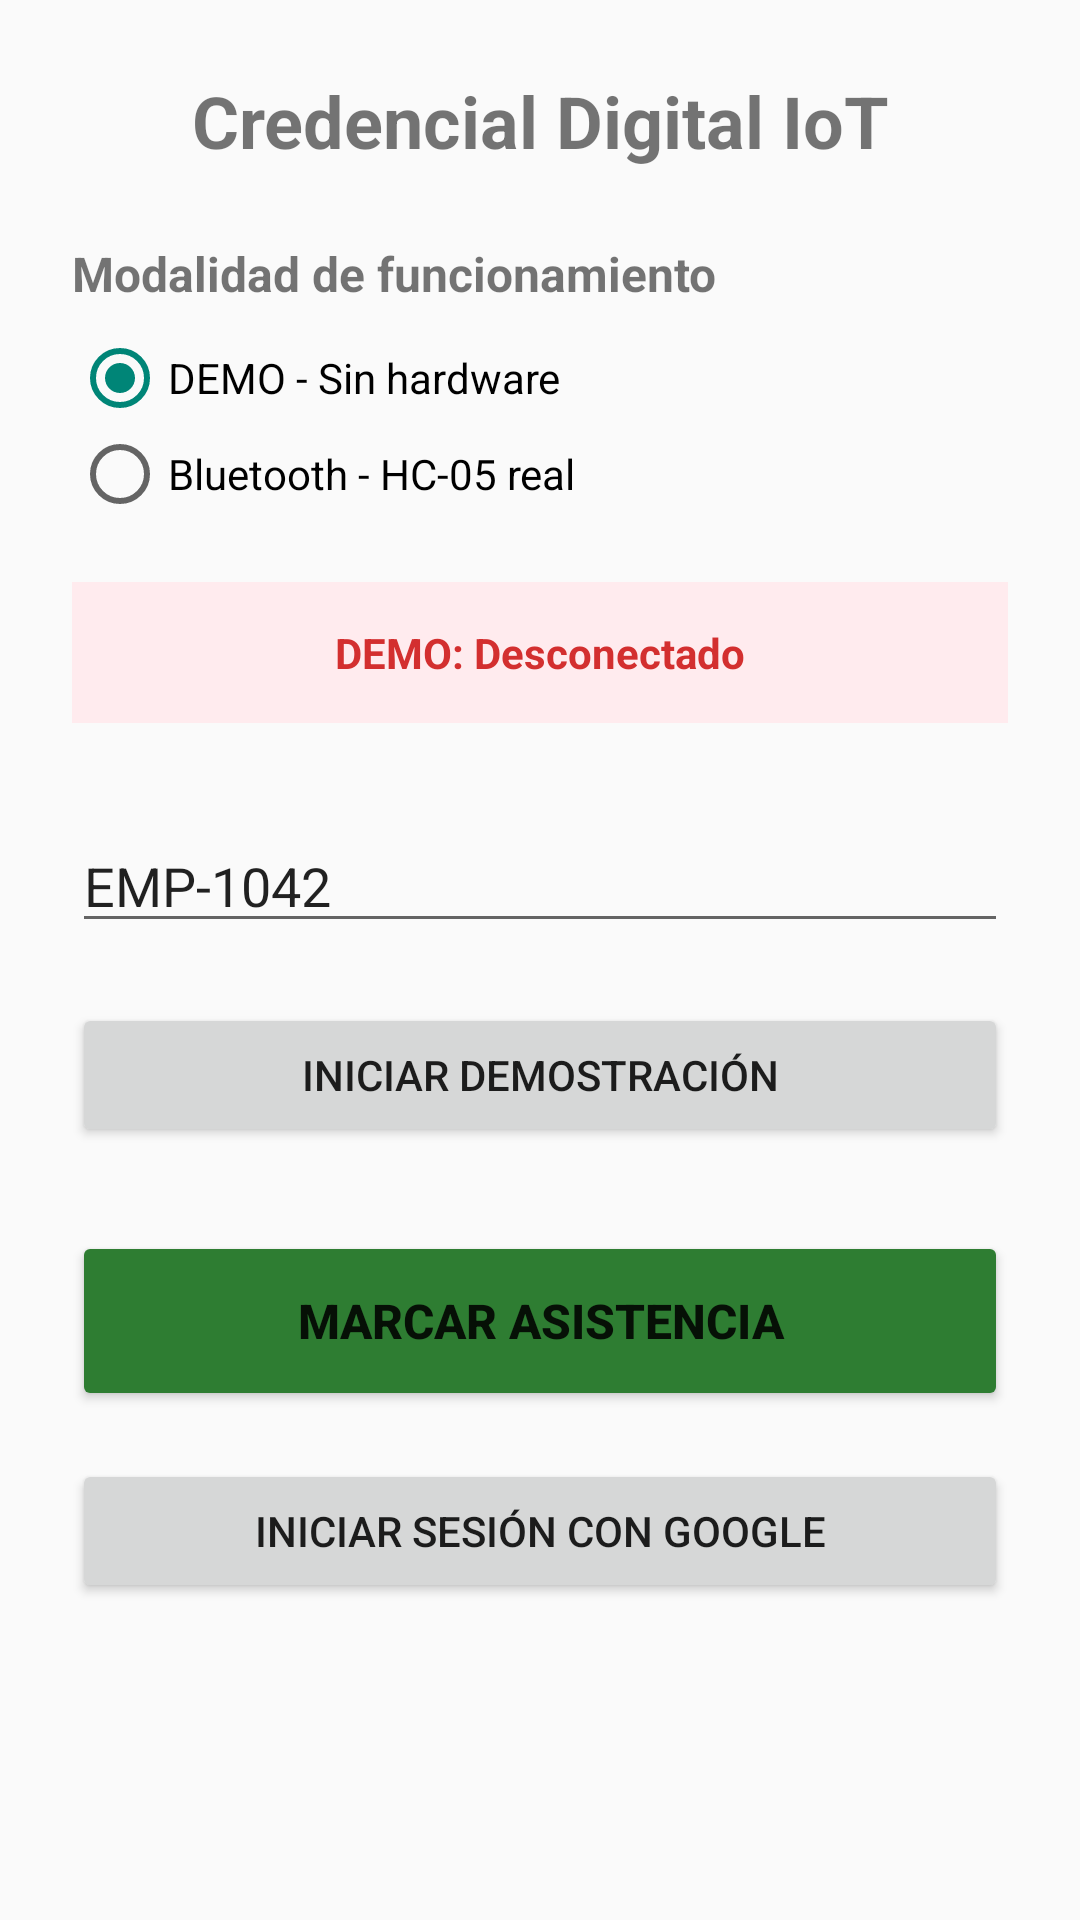

Android layout source for this screen:
<!-- AndroidManifest.xml: application theme Theme.AppCompat.DayNight.DarkActionBar -->
<!-- res/layout/activity_main.xml -->
<?xml version="1.0" encoding="utf-8"?>
<androidx.constraintlayout.widget.ConstraintLayout
    xmlns:android="http://schemas.android.com/apk/res/android"
    xmlns:app="http://schemas.android.com/apk/res-auto"
    android:layout_width="match_parent"
    android:layout_height="match_parent"
    android:padding="24dp">

    <TextView
        android:id="@+id/tvTitulo"
        android:layout_width="wrap_content"
        android:layout_height="wrap_content"
        android:text="Credencial Digital IoT"
        android:textSize="24sp"
        android:textStyle="bold"
        android:gravity="center"
        app:layout_constraintTop_toTopOf="parent"
        app:layout_constraintStart_toStartOf="parent"
        app:layout_constraintEnd_toEndOf="parent" />

    <TextView
        android:id="@+id/tvSeleccionModo"
        android:layout_width="wrap_content"
        android:layout_height="wrap_content"
        android:text="Modalidad de funcionamiento"
        android:textStyle="bold"
        android:textSize="16sp"
        android:layout_marginTop="24dp"
        app:layout_constraintTop_toBottomOf="@id/tvTitulo"
        app:layout_constraintStart_toStartOf="parent" />

    <RadioGroup
        android:id="@+id/rgModo"
        android:layout_width="match_parent"
        android:layout_height="wrap_content"
        android:orientation="vertical"
        android:layout_marginTop="8dp"
        app:layout_constraintTop_toBottomOf="@id/tvSeleccionModo"
        app:layout_constraintStart_toStartOf="parent">

        <RadioButton
            android:id="@+id/rbModoDemo"
            android:layout_width="match_parent"
            android:layout_height="wrap_content"
            android:text="DEMO - Sin hardware"
            android:checked="true" />

        <RadioButton
            android:id="@+id/rbModoBluetooth"
            android:layout_width="match_parent"
            android:layout_height="wrap_content"
            android:text="Bluetooth - HC-05 real" />

    </RadioGroup>

    <TextView
        android:id="@+id/tvEstadoConexion"
        android:layout_width="0dp"
        android:layout_height="wrap_content"
        android:text="DEMO: Desconectado"
        android:textColor="#D32F2F"
        android:textStyle="bold"
        android:gravity="center"
        android:padding="14dp"
        android:background="#FFEBEE"
        android:layout_marginTop="20dp"
        app:layout_constraintTop_toBottomOf="@id/rgModo"
        app:layout_constraintStart_toStartOf="parent"
        app:layout_constraintEnd_toEndOf="parent" />

    <EditText
        android:id="@+id/etIdEmpleado"
        android:layout_width="0dp"
        android:layout_height="wrap_content"
        android:hint="Ingrese ID (Ej: EMP-1042)"
        android:text="EMP-1042"
        android:inputType="textCapCharacters"
        android:layout_marginTop="32dp"
        app:layout_constraintTop_toBottomOf="@id/tvEstadoConexion"
        app:layout_constraintStart_toStartOf="parent"
        app:layout_constraintEnd_toEndOf="parent" />

    <Button
        android:id="@+id/btnConectarBT"
        android:layout_width="0dp"
        android:layout_height="wrap_content"
        android:text="Iniciar demostración"
        android:layout_marginTop="20dp"
        app:layout_constraintTop_toBottomOf="@id/etIdEmpleado"
        app:layout_constraintStart_toStartOf="parent"
        app:layout_constraintEnd_toEndOf="parent" />

    <Button
        android:id="@+id/btnMarcarAsistencia"
        android:layout_width="0dp"
        android:layout_height="60dp"
        android:text="MARCAR ASISTENCIA"
        android:textSize="16sp"
        android:textStyle="bold"
        android:backgroundTint="#2E7D32"
        android:layout_marginTop="28dp"
        app:layout_constraintTop_toBottomOf="@id/btnConectarBT"
        app:layout_constraintStart_toStartOf="parent"
        app:layout_constraintEnd_toEndOf="parent" />

    <Button
        android:id="@+id/btnGoogleLogin"
        android:layout_width="0dp"
        android:layout_height="wrap_content"
        android:text="Iniciar sesión con Google"
        android:layout_marginTop="16dp"
        app:layout_constraintTop_toBottomOf="@id/btnMarcarAsistencia"
        app:layout_constraintStart_toStartOf="parent"
        app:layout_constraintEnd_toEndOf="parent" />

</androidx.constraintlayout.widget.ConstraintLayout>
<!-- resources referenced by this layout -->
<resources>

</resources>
